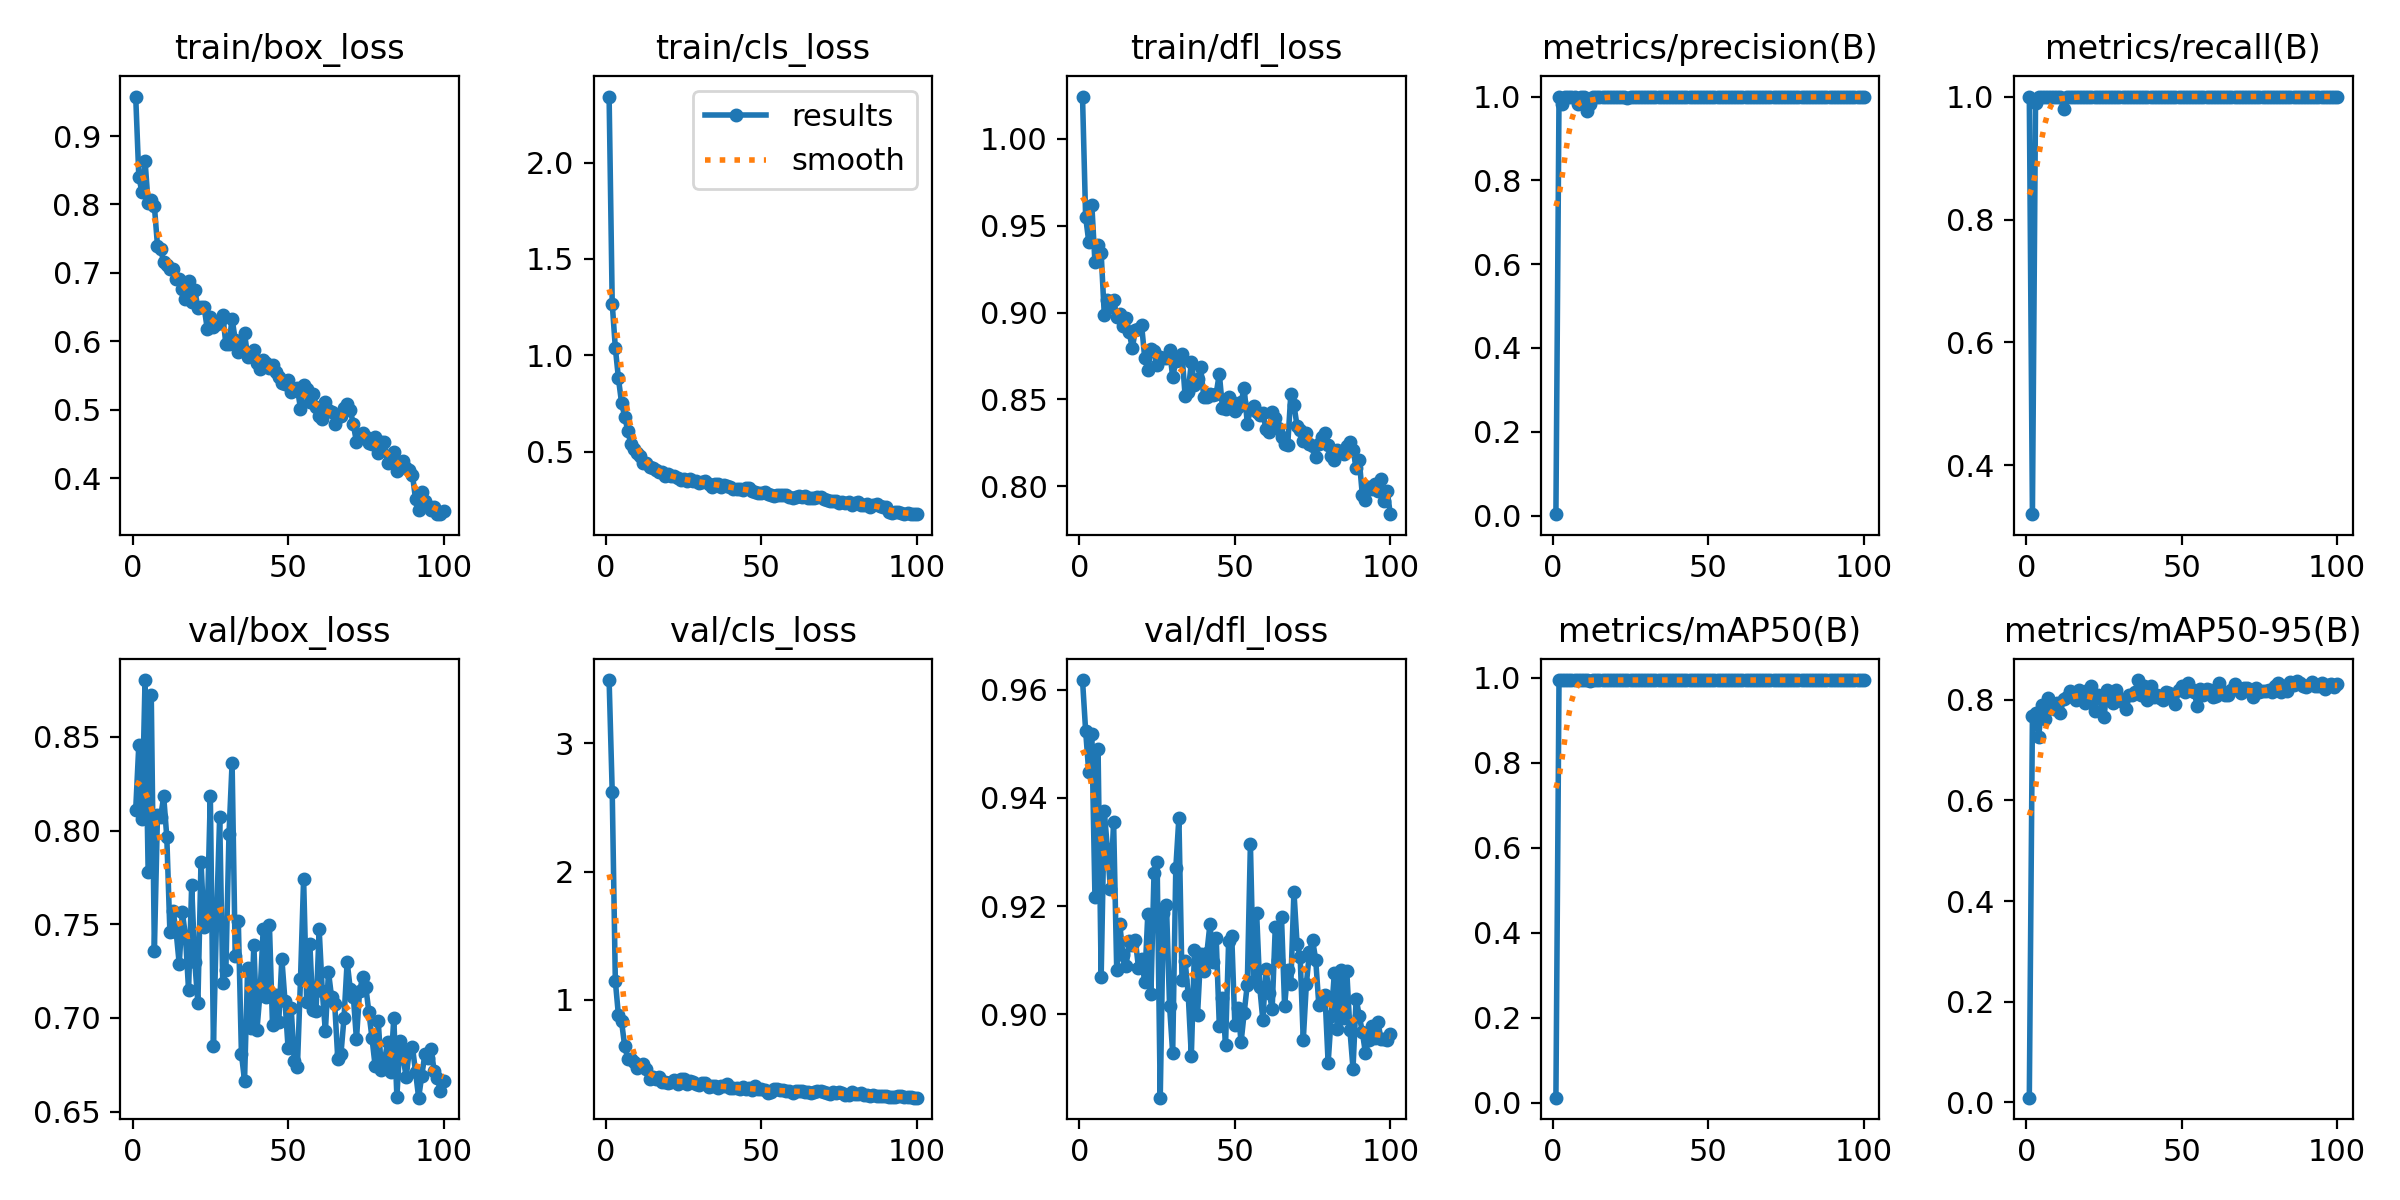

Values plotted in this chart, from the file beside it:
epoch, time, train/box_loss, train/cls_loss, train/dfl_loss, metrics/precision(B), metrics/recall(B), metrics/mAP50(B), metrics/mAP50-95(B), val/box_loss, val/cls_loss, val/dfl_loss, lr/pg0, lr/pg1, lr/pg2
1, 185.4, 0.9577, 2.342, 1.024, 0.00333, 1, 0.01166, 0.00872, 0.8112, 3.495, 0.9618, 0.0006486, 0.0006486, 0.0006486
2, 357.5, 0.8407, 1.269, 0.9553, 1, 0.3208, 0.995, 0.7685, 0.8457, 2.622, 0.9525, 0.001302, 0.001302, 0.001302
3, 527.6, 0.818, 1.04, 0.9408, 0.9829, 0.9894, 0.9948, 0.7749, 0.8061, 1.148, 0.9448, 0.001943, 0.001943, 0.001943
4, 693.2, 0.8639, 0.8804, 0.9619, 0.9984, 1, 0.995, 0.7261, 0.8803, 0.8791, 0.9518, 0.001941, 0.001941, 0.001941
5, 860.8, 0.8019, 0.7543, 0.929, 0.9982, 1, 0.995, 0.79, 0.7781, 0.8323, 0.9217, 0.001921, 0.001921, 0.001921
6, 1028, 0.8065, 0.6833, 0.9386, 0.9987, 1, 0.995, 0.7615, 0.8726, 0.6406, 0.9491, 0.001901, 0.001901, 0.001901
7, 1193, 0.7981, 0.6105, 0.9341, 0.9988, 1, 0.995, 0.8041, 0.7356, 0.5415, 0.907, 0.001881, 0.001881, 0.001881
8, 1359, 0.74, 0.54, 0.8989, 0.9819, 1, 0.9945, 0.7837, 0.8083, 0.5363, 0.9376, 0.001861, 0.001861, 0.001861
9, 1525, 0.7356, 0.5139, 0.9071, 0.9984, 1, 0.995, 0.7812, 0.807, 0.515, 0.9307, 0.001842, 0.001842, 0.001842
10, 1690, 0.7154, 0.4948, 0.9033, 0.9988, 1, 0.995, 0.7946, 0.8183, 0.4712, 0.9231, 0.001822, 0.001822, 0.001822
11, 1855, 0.7114, 0.4768, 0.9073, 0.9664, 1, 0.9941, 0.7748, 0.7965, 0.4868, 0.9355, 0.001802, 0.001802, 0.001802
12, 2020, 0.7059, 0.4442, 0.8975, 0.9827, 0.9799, 0.9935, 0.8017, 0.7456, 0.4986, 0.9083, 0.001782, 0.001782, 0.001782
13, 2186, 0.7052, 0.4445, 0.8994, 0.9985, 1, 0.995, 0.8061, 0.7572, 0.4573, 0.9167, 0.001762, 0.001762, 0.001762
14, 2351, 0.6912, 0.4235, 0.8923, 0.9981, 1, 0.995, 0.8169, 0.7461, 0.3835, 0.911, 0.001743, 0.001743, 0.001743
15, 2519, 0.6909, 0.4146, 0.8969, 0.9984, 1, 0.995, 0.8139, 0.7288, 0.396, 0.909, 0.001723, 0.001723, 0.001723
16, 2684, 0.6759, 0.4062, 0.889, 0.9981, 1, 0.995, 0.7993, 0.7564, 0.3861, 0.9135, 0.001703, 0.001703, 0.001703
17, 2849, 0.6625, 0.3944, 0.8794, 0.9988, 1, 0.995, 0.82, 0.7439, 0.3947, 0.9129, 0.001683, 0.001683, 0.001683
18, 3014, 0.6886, 0.3943, 0.8898, 0.9989, 1, 0.995, 0.8114, 0.7149, 0.3567, 0.9137, 0.001663, 0.001663, 0.001663
19, 3179, 0.6577, 0.3746, 0.8902, 0.999, 1, 0.995, 0.7944, 0.7707, 0.3578, 0.9086, 0.001644, 0.001644, 0.001644
20, 3344, 0.6746, 0.383, 0.893, 0.999, 1, 0.995, 0.8195, 0.7299, 0.3521, 0.9103, 0.001624, 0.001624, 0.001624
21, 3510, 0.6492, 0.3748, 0.8739, 0.9987, 1, 0.995, 0.8284, 0.7079, 0.3594, 0.906, 0.001604, 0.001604, 0.001604
22, 3677, 0.6507, 0.3724, 0.8668, 0.9987, 1, 0.995, 0.7786, 0.7834, 0.371, 0.9185, 0.001584, 0.001584, 0.001584
23, 3842, 0.6498, 0.3622, 0.8788, 0.9989, 1, 0.995, 0.8097, 0.7483, 0.3459, 0.9037, 0.001564, 0.001564, 0.001564
24, 4006, 0.6187, 0.3543, 0.8777, 0.9977, 1, 0.995, 0.8014, 0.7526, 0.384, 0.9261, 0.001545, 0.001545, 0.001545
25, 4171, 0.6359, 0.3585, 0.8697, 0.9985, 1, 0.995, 0.7656, 0.8187, 0.3856, 0.9281, 0.001525, 0.001525, 0.001525
26, 4336, 0.6203, 0.3479, 0.8741, 0.9986, 1, 0.995, 0.8195, 0.6851, 0.3451, 0.8846, 0.001505, 0.001505, 0.001505
27, 4502, 0.6257, 0.3595, 0.8741, 0.999, 1, 0.995, 0.8052, 0.7534, 0.3639, 0.9188, 0.001485, 0.001485, 0.001485
28, 4668, 0.6302, 0.3493, 0.8738, 0.9986, 1, 0.995, 0.7931, 0.8071, 0.3573, 0.9202, 0.001465, 0.001465, 0.001465
29, 4833, 0.6381, 0.3466, 0.8787, 0.9988, 1, 0.995, 0.8206, 0.7185, 0.3474, 0.9016, 0.001446, 0.001446, 0.001446
30, 4998, 0.5959, 0.3399, 0.8628, 0.9997, 1, 0.995, 0.8047, 0.7256, 0.336, 0.8929, 0.001426, 0.001426, 0.001426
31, 5163, 0.5967, 0.344, 0.8719, 0.999, 1, 0.995, 0.7964, 0.7981, 0.3482, 0.927, 0.001406, 0.001406, 0.001406
32, 5327, 0.633, 0.3508, 0.8729, 0.9989, 1, 0.995, 0.7823, 0.8362, 0.3529, 0.9364, 0.001386, 0.001386, 0.001386
33, 5493, 0.6024, 0.3325, 0.8761, 0.9986, 1, 0.995, 0.8091, 0.7332, 0.3223, 0.9064, 0.001366, 0.001366, 0.001366
34, 5659, 0.5847, 0.3203, 0.852, 0.9987, 1, 0.995, 0.8105, 0.7515, 0.33, 0.9099, 0.001347, 0.001347, 0.001347
35, 5826, 0.5918, 0.3323, 0.8544, 0.9988, 1, 0.995, 0.8163, 0.6809, 0.326, 0.9036, 0.001327, 0.001327, 0.001327
36, 5993, 0.6122, 0.3331, 0.8712, 0.9989, 1, 0.995, 0.8396, 0.6665, 0.3131, 0.8924, 0.001307, 0.001307, 0.001307
37, 6159, 0.5776, 0.3182, 0.8582, 0.999, 1, 0.995, 0.8099, 0.7268, 0.3296, 0.912, 0.001287, 0.001287, 0.001287
38, 6326, 0.5801, 0.3308, 0.8617, 0.999, 1, 0.995, 0.8273, 0.6946, 0.3281, 0.9, 0.001267, 0.001267, 0.001267
39, 6495, 0.5866, 0.324, 0.8684, 0.9989, 1, 0.995, 0.8001, 0.739, 0.3408, 0.9112, 0.001248, 0.001248, 0.001248
40, 6660, 0.5681, 0.3166, 0.8516, 0.9999, 1, 0.995, 0.8268, 0.6938, 0.3124, 0.9081, 0.001228, 0.001228, 0.001228
41, 6826, 0.5592, 0.307, 0.8514, 0.9989, 1, 0.995, 0.8061, 0.7137, 0.3091, 0.9114, 0.001208, 0.001208, 0.001208
42, 6991, 0.5724, 0.307, 0.853, 0.9989, 1, 0.995, 0.8092, 0.7473, 0.3139, 0.9167, 0.001188, 0.001188, 0.001188
43, 7157, 0.5686, 0.3081, 0.8526, 0.9984, 1, 0.995, 0.8048, 0.7114, 0.3061, 0.9098, 0.001168, 0.001168, 0.001168
44, 7323, 0.5607, 0.2999, 0.8532, 0.998, 1, 0.995, 0.7996, 0.7498, 0.3189, 0.914, 0.001149, 0.001149, 0.001149
45, 7489, 0.5651, 0.3122, 0.8648, 0.9989, 1, 0.995, 0.8158, 0.6963, 0.3039, 0.8979, 0.001129, 0.001129, 0.001129
46, 7654, 0.5559, 0.3116, 0.8452, 0.999, 1, 0.995, 0.8131, 0.7124, 0.3118, 0.903, 0.001109, 0.001109, 0.001109
47, 7819, 0.5478, 0.2968, 0.8442, 0.999, 1, 0.995, 0.8102, 0.6978, 0.293, 0.8943, 0.001089, 0.001089, 0.001089
48, 7985, 0.5385, 0.2923, 0.8512, 0.999, 1, 0.995, 0.7923, 0.7316, 0.3257, 0.9136, 0.001069, 0.001069, 0.001069
49, 8151, 0.537, 0.2882, 0.8486, 0.9989, 1, 0.995, 0.8194, 0.7093, 0.305, 0.9144, 0.00105, 0.00105, 0.00105
50, 8318, 0.5434, 0.2881, 0.843, 0.999, 1, 0.995, 0.8282, 0.6841, 0.3025, 0.898, 0.00103, 0.00103, 0.00103
51, 8483, 0.526, 0.292, 0.8456, 0.999, 1, 0.995, 0.8164, 0.7052, 0.2938, 0.9012, 0.00101, 0.00101, 0.00101
52, 8647, 0.5294, 0.2824, 0.8483, 0.999, 1, 0.995, 0.8336, 0.677, 0.2757, 0.8949, 0.0009902, 0.0009902, 0.0009902
53, 8812, 0.5312, 0.2782, 0.8565, 0.999, 1, 0.995, 0.822, 0.6736, 0.281, 0.9003, 0.0009704, 0.0009704, 0.0009704
54, 8977, 0.5018, 0.2689, 0.8359, 0.9989, 1, 0.995, 0.8165, 0.7207, 0.3014, 0.9055, 0.0009506, 0.0009506, 0.0009506
55, 9144, 0.5367, 0.2789, 0.8443, 0.999, 1, 0.995, 0.7883, 0.7743, 0.3011, 0.9315, 0.0009308, 0.0009308, 0.0009308
56, 9310, 0.5308, 0.2775, 0.846, 0.9989, 1, 0.995, 0.8224, 0.7084, 0.2952, 0.9061, 0.000911, 0.000911, 0.000911
57, 9478, 0.511, 0.274, 0.8428, 0.999, 1, 0.995, 0.8094, 0.7396, 0.2968, 0.9188, 0.0008912, 0.0008912, 0.0008912
58, 9644, 0.5233, 0.2764, 0.8412, 0.999, 1, 0.995, 0.8211, 0.704, 0.2898, 0.9051, 0.0008714, 0.0008714, 0.0008714
59, 9812, 0.5043, 0.2653, 0.8423, 0.999, 1, 0.995, 0.8193, 0.7038, 0.2857, 0.8989, 0.0008516, 0.0008516, 0.0008516
60, 9979, 0.4902, 0.2623, 0.8329, 0.999, 1, 0.995, 0.8057, 0.7472, 0.2757, 0.9084, 0.0008318, 0.0008318, 0.0008318
... 40 more rows
